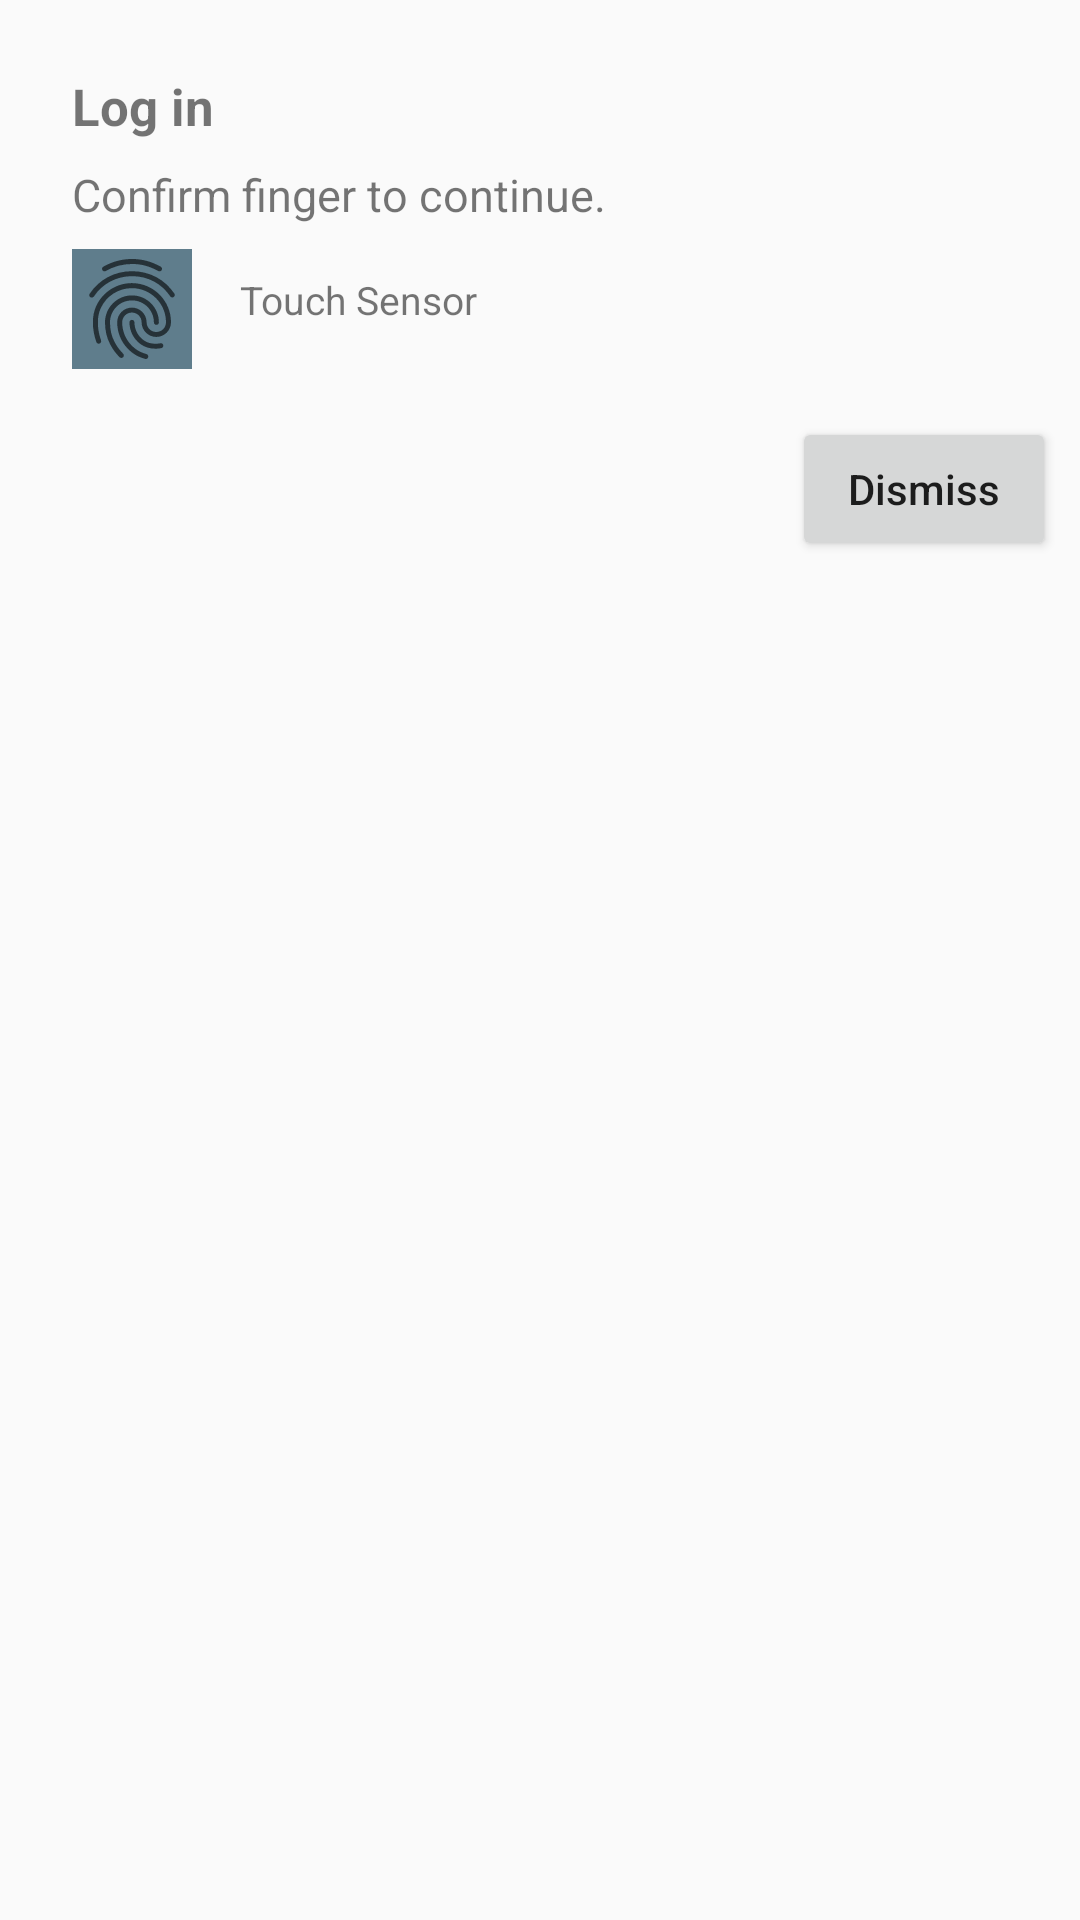

Reconstruct the res/layout file that produces this screen, plus the resources it refers to.
<!-- AndroidManifest.xml: application theme AppTheme -->
<!-- res/layout/fragment_fingerprint_login.xml -->
<FrameLayout xmlns:android="http://schemas.android.com/apk/res/android"
    xmlns:app="http://schemas.android.com/apk/res-auto"
    xmlns:tools="http://schemas.android.com/tools"
    android:layout_width="match_parent"
    android:layout_height="match_parent"
    tools:context="com.example.trmubaiwa.appone.fingerprintLogin.FingerprintLoginFragment">

    

    <android.support.constraint.ConstraintLayout
        android:layout_width="match_parent"
        android:layout_height="match_parent">

        <TextView
            android:id="@+id/textView5"
            android:layout_width="wrap_content"
            android:layout_height="wrap_content"
            android:layout_marginStart="24dp"
            android:layout_marginTop="24dp"
            android:fontFamily="WhitneySSm-Semibold"
            android:lineSpacingExtra="15sp"
            android:text="Log in"
            android:textSize="17sp"
            android:textStyle="bold"
            app:layout_constraintStart_toStartOf="parent"
            app:layout_constraintTop_toTopOf="parent"
            android:layout_marginLeft="24dp" />

        <TextView
            android:id="@+id/textView6"
            android:layout_width="wrap_content"
            android:layout_height="wrap_content"
            android:layout_marginStart="24dp"
            android:layout_marginTop="8dp"
            android:text="Confirm finger to continue."
            android:textSize="15sp"
            app:layout_constraintStart_toStartOf="parent"
            app:layout_constraintTop_toBottomOf="@+id/textView5"
            android:layout_marginLeft="24dp" />

        <ImageView
            android:id="@+id/fingerprintImg"
            android:layout_width="40dp"
            android:layout_height="40dp"
            android:layout_marginStart="24dp"
            android:layout_marginTop="8dp"
            android:background="@color/fingerprintColorBefore"
            android:scaleType="fitXY"
            app:layout_constraintStart_toStartOf="parent"
            app:layout_constraintTop_toBottomOf="@+id/textView6"
            app:srcCompat="?android:attr/fingerprintAuthDrawable"
            android:layout_marginLeft="24dp" />

        <TextView
            android:id="@+id/textView7"
            android:layout_width="wrap_content"
            android:layout_height="wrap_content"
            android:layout_marginStart="16dp"
            android:layout_marginTop="8dp"
            android:text="Touch Sensor"
            android:textSize="13sp"
            app:layout_constraintStart_toEndOf="@+id/fingerprintImg"
            app:layout_constraintTop_toTopOf="@+id/fingerprintImg" />

        <Button
            android:id="@+id/dismissBtn"
            android:layout_width="wrap_content"
            android:layout_height="wrap_content"
            android:layout_marginEnd="8dp"
            android:layout_marginTop="16dp"
            android:text="Dismiss"
            android:textAllCaps="false"
            android:textSize="14sp"
            app:layout_constraintEnd_toEndOf="parent"
            app:layout_constraintTop_toBottomOf="@+id/fingerprintImg" />

    </android.support.constraint.ConstraintLayout>


</FrameLayout>
<!-- resources referenced by this layout -->
<resources>
  <color name="fingerprintColorBefore">#5f7d8c</color>
  <style name="AppTheme" parent="Theme.AppCompat.Light.NoActionBar">
          
          <item name="colorPrimary">@color/colorPrimary</item>
          <item name="colorPrimaryDark">@color/colorPrimaryDark</item>
          <item name="colorAccent">@color/colorAccent</item>
      </style>
  <color name="colorPrimary">#3F51B5</color>
  <color name="colorPrimaryDark">#303F9F</color>
  <color name="colorAccent">#111111</color>
</resources>
